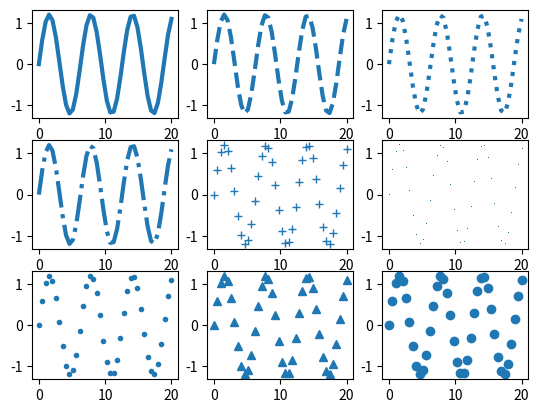

Recreate this plot in Python.
import numpy as np
import matplotlib.pyplot as plt

x = np.linspace(0,20.,40)
y = np.sin(x)*1.2

plt.subplot(3,3,1)
plt.plot(x, y, linewidth = 3, linestyle='-')

plt.subplot(3,3,2)
plt.plot(x, y, linewidth = 3, linestyle='--')

plt.subplot(3,3,3)
plt.plot(x, y, linewidth = 3, linestyle=':')

plt.subplot(3,3,4)
plt.plot(x, y, linewidth = 3, linestyle='-.')

plt.subplot(3,3,5)
plt.plot(x, y, linestyle='None', marker='+')

plt.subplot(3,3,6)
plt.plot(x, y, linestyle='None', marker=',')

plt.subplot(3,3,7)
plt.plot(x, y, linestyle='None', marker='.')

plt.subplot(3,3,8)
plt.plot(x, y, linestyle='None', marker='^')

plt.subplot(3,3,9)
plt.plot(x, y, linestyle='None', marker='o')

plt.show()